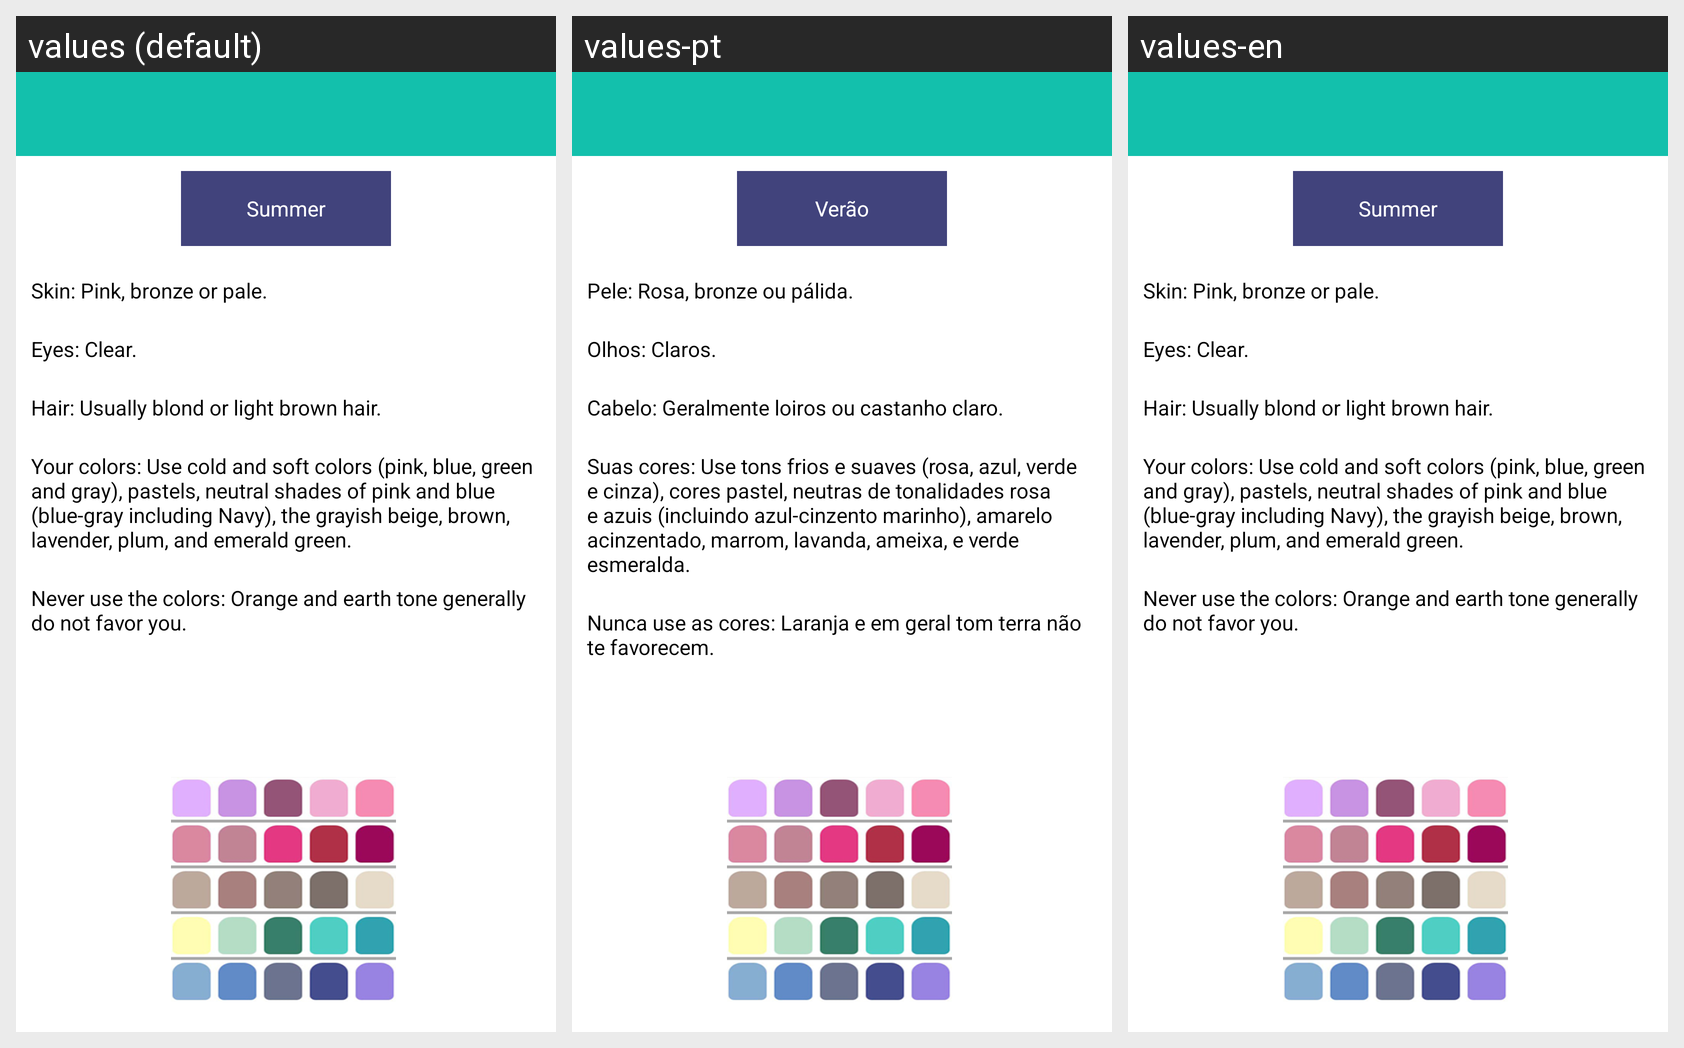

Locale-by-locale string values for the Android screen shown in this grid:
Android screen res/layout/verano.xml rendered under 3 locales, left to right: values (default), values-pt, values-en. Device: Nexus 5 (rendered at 1080×1920; each locale shown at half size, 540×960, under a caption strip naming it); theme CustomActionBarTheme.
Other locales in the repository, not shown: values-ca, values-es, values-es-rUS.
Strings drawn on this screen, with the default value and each locale's value (text and hints the layout hard-codes, and strings that could not be matched under every locale, appear in the picture but are not listed):

verano
  values: Summer
  values-pt: Verão
  values-en: Summer

verano1
  values: Skin: Pink, bronze or pale.
  values-pt: Pele: Rosa, bronze ou pálida.
  values-en: Skin: Pink, bronze or pale.

verano2
  values: Eyes: Clear.
  values-pt: Olhos: Claros.
  values-en: Eyes: Clear.

verano3
  values: Hair: Usually blond or light brown hair.
  values-pt: Cabelo: Geralmente loiros ou castanho claro.
  values-en: Hair: Usually blond or light brown hair.

verano4
  values: Your colors: Use cold and soft colors (pink, blue, green and gray), pastels, neutral shades of pink and blue (blue-gray including Navy), the grayish beige, brown, lavender, plum, and emerald green.
  values-pt: Suas cores: Use tons frios e suaves (rosa, azul, verde e cinza), cores pastel, neutras de tonalidades rosa e azuis (incluindo azul-cinzento marinho), amarelo acinzentado, marrom, lavanda, ameixa, e verde esmeralda.
  values-en: Your colors: Use cold and soft colors (pink, blue, green and gray), pastels, neutral shades of pink and blue (blue-gray including Navy), the grayish beige, brown, lavender, plum, and emerald green.

verano5
  values: Never use the colors: Orange and earth tone generally do not favor you.
  values-pt: Nunca use as cores: Laranja e em geral tom terra não te favorecem.
  values-en: Never use the colors: Orange and earth tone generally do not favor you.
